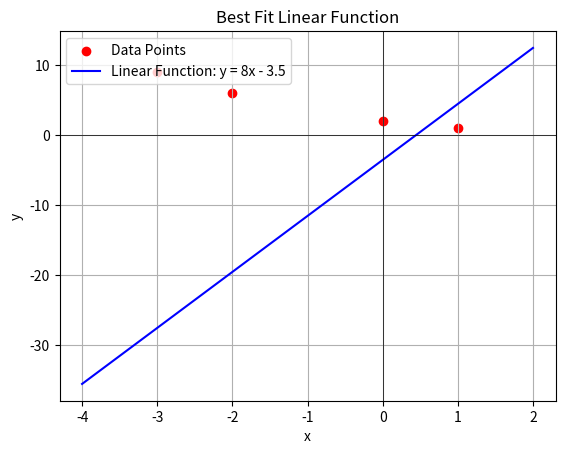

Write the Python code that produced this figure.
import matplotlib.pyplot as plt

# Given data points
x_values = [-3, -2, 0, 1]
y_values = [9, 6, 2, 1]

# Calculated linear function
def linear_func(x):
    return 8 * x - 3.5

# Plotting the points
plt.scatter(x_values, y_values, color='red', label='Data Points')

# Plotting the linear function
x_range = [-4, 2]
plt.plot(x_range, [linear_func(x) for x in x_range], color='blue', label='Linear Function: y = 8x - 3.5')

plt.xlabel('x')
plt.ylabel('y')
plt.title('Best Fit Linear Function')
plt.legend()
plt.grid(True)
plt.axhline(0, color='black',linewidth=0.5)
plt.axvline(0, color='black',linewidth=0.5)
plt.show()
